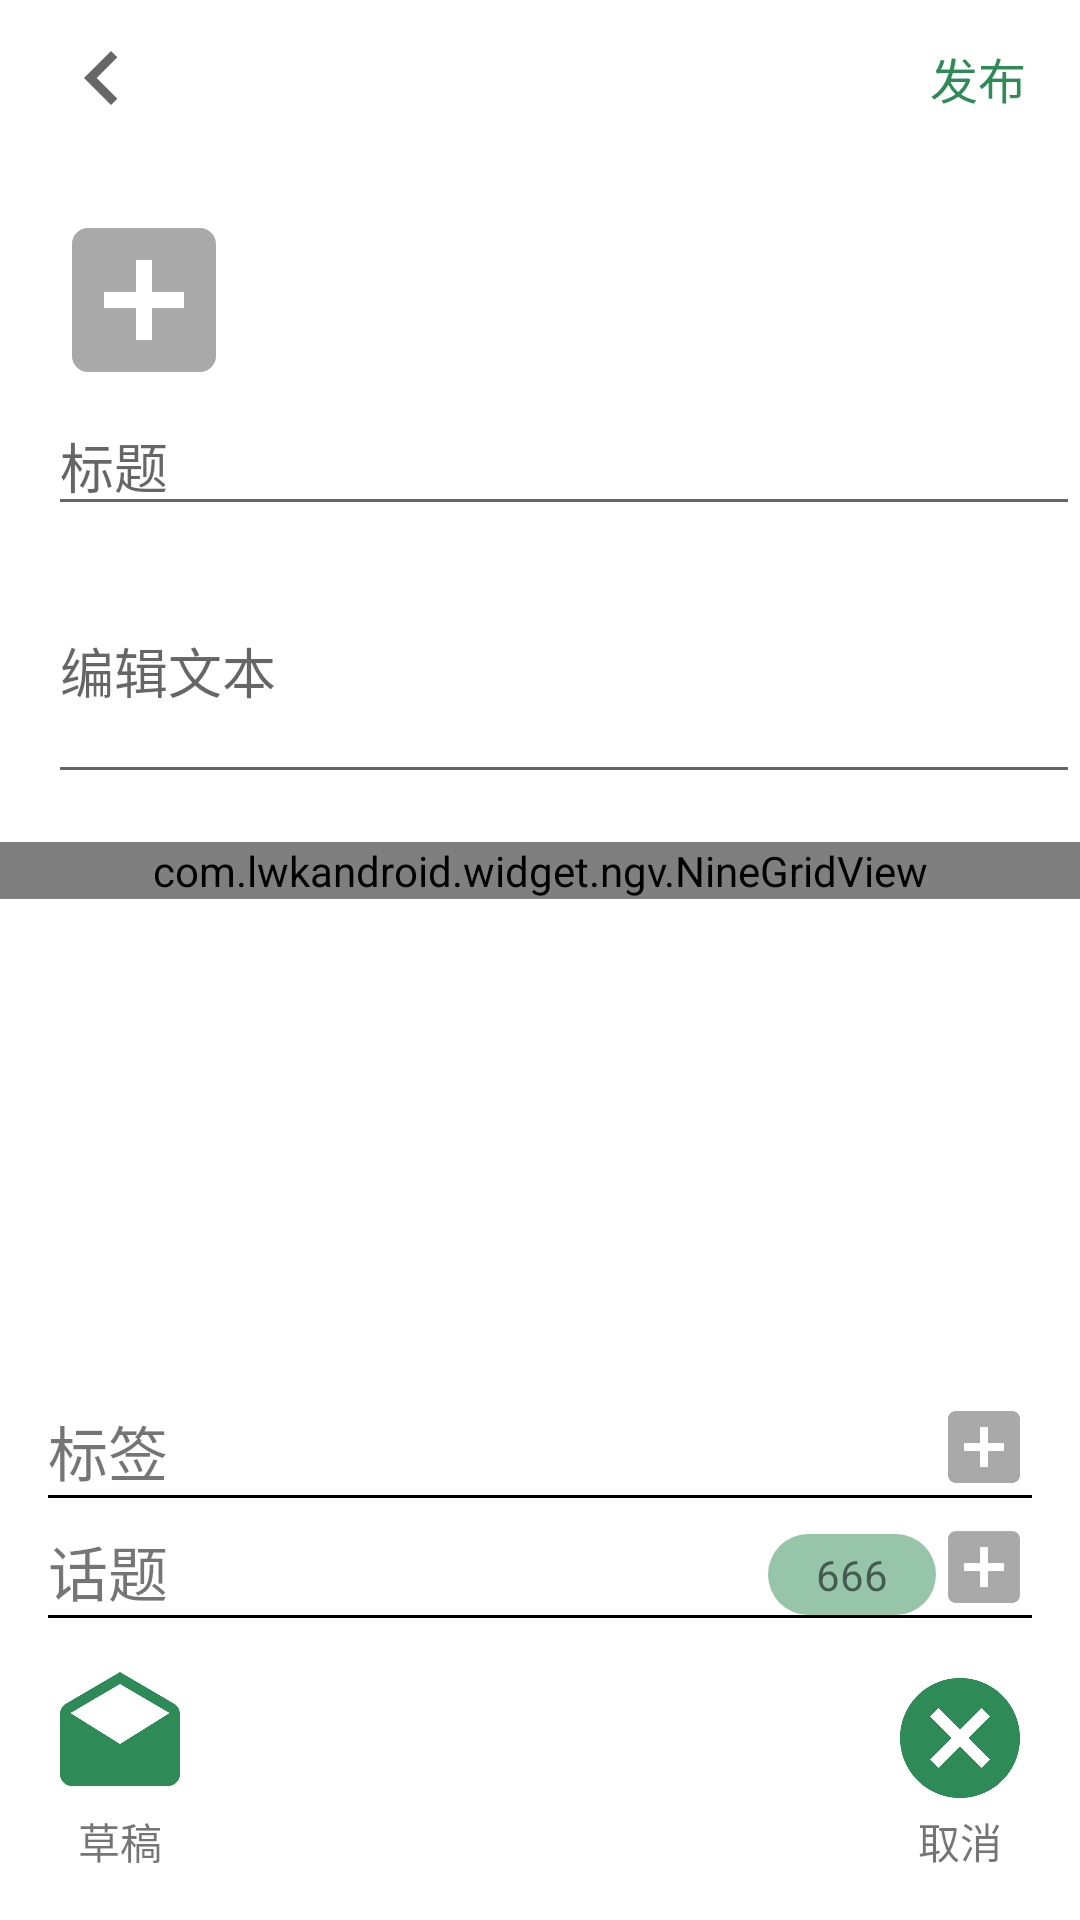

The Android layout XML behind this screen, and the referenced resources:
<!-- AndroidManifest.xml: application theme Theme.KuAnXDA -->
<!-- res/layout/activity_publish.xml -->
<?xml version="1.0" encoding="utf-8"?>
<androidx.constraintlayout.widget.ConstraintLayout xmlns:android="http://schemas.android.com/apk/res/android"
    xmlns:app="http://schemas.android.com/apk/res-auto"
    xmlns:tools="http://schemas.android.com/tools"
    android:layout_width="match_parent"
    android:layout_height="match_parent"
    android:id="@+id/publish_parent"
    tools:context=".PublishActivity">
    <RelativeLayout
        android:id="@+id/title_bar"
        android:layout_width="match_parent"
        android:layout_height="52dp"
        android:background="@color/white"
        android:padding="8dp"
        tools:ignore="MissingConstraints">

        <ImageView
            android:id="@+id/go_back"
            android:layout_width="52dp"
            android:layout_height="52dp"
            android:layout_alignParentStart="true"
            android:src="@drawable/ic_baseline_chevron_left_24" />
        <TextView
            android:id="@+id/text_publish"
            android:gravity="center"
            android:textColor="@color/textColor"
            android:text="发布"
            android:textSize="16dp"
            android:layout_width="52dp"
            android:layout_height="52dp"
            android:layout_alignParentEnd="true"
            />
    </RelativeLayout>

    <ImageView
        android:layout_marginStart="16dp"
        android:id="@+id/add_image"
        android:src="@drawable/ic_baseline_add_box_24"
        app:layout_constraintLeft_toLeftOf="parent"
        app:layout_constraintTop_toBottomOf="@id/title_bar"
        android:layout_marginTop="16dp"
        android:layout_width="64dp"
        android:layout_height="64dp"
        tools:ignore="MissingConstraints" />

    <EditText
        android:layout_marginStart="16dp"
        android:id="@+id/et_title"
        android:hint="标题"
        android:maxLength="15"
        android:layout_width="match_parent"
        android:layout_height="wrap_content"
        app:layout_constraintTop_toBottomOf="@id/add_image"
        tools:ignore="MissingConstraints" />
    <EditText
        android:layout_marginStart="16dp"
        android:id="@+id/et_edit_text"
        android:hint="编辑文本"
        android:lines="3"
        android:maxLength="30"
        android:layout_width="match_parent"
        android:layout_height="wrap_content"
        app:layout_constraintTop_toBottomOf="@id/et_title"
        android:layout_marginTop="4dp"
        tools:ignore="MissingConstraints" />

    <com.lwkandroid.widget.ngv.NineGridView
        android:id="@+id/nine_grid_view"
        android:layout_width="match_parent"
        android:layout_height="0dp"
        app:layout_constraintLeft_toLeftOf="parent"
        app:layout_constraintRight_toRightOf="parent"
        app:layout_constraintTop_toBottomOf="@id/et_edit_text"
        android:layout_marginTop="16dp"
        tools:ignore="MissingConstraints" />

    <TextView
        android:id="@+id/title"
        android:layout_marginStart="16dp"
        android:layout_width="wrap_content"
        android:layout_height="wrap_content"
        android:text="话题"
        android:textSize="20dp"
        app:layout_constraintBottom_toTopOf="@id/add_title_divider"
        app:layout_constraintLeft_toLeftOf="parent"
        tools:ignore="MissingConstraints" />
    <TextView
        android:paddingTop="4dp"
        android:paddingBottom="4dp"
        android:paddingLeft="16dp"
        android:paddingRight="16dp"
        android:text="666"
        android:background="@drawable/title_bg"
        android:layout_width="wrap_content"
        android:layout_height="wrap_content"
        android:gravity="center"
        app:layout_constraintBottom_toTopOf="@id/add_title_divider"
        app:layout_constraintRight_toLeftOf="@id/add_title"
        tools:ignore="MissingConstraints" />

    <ImageView
        android:layout_marginEnd="16dp"
        android:id="@+id/add_title"
        app:layout_constraintBottom_toTopOf="@id/add_title_divider"
        app:layout_constraintRight_toRightOf="parent"
        android:layout_width="32dp"
        android:layout_height="32dp"
        android:src="@drawable/ic_baseline_add_box_24"
        tools:ignore="MissingConstraints" />
    <View
        android:layout_marginBottom="16dp"
        android:id="@+id/add_title_divider"
        app:layout_constraintBottom_toTopOf="@id/draft"
        android:background="#000000"
        android:layout_height="1dp"
        android:layout_width="match_parent"
        android:layout_marginStart="16dp"
        android:layout_marginEnd="16dp"
        tools:ignore="MissingConstraints" />

    <LinearLayout
        android:orientation="horizontal"
        app:layout_constraintBottom_toTopOf="@id/add_title"
        android:id="@+id/linear_label"
        android:layout_marginBottom="8dp"
        android:layout_width="match_parent"
        android:layout_height="wrap_content"
        tools:ignore="MissingConstraints">
        <TextView
            android:id="@+id/label_text"
            android:layout_marginStart="16dp"
            android:layout_width="wrap_content"
            android:layout_height="wrap_content"
            android:text="标签"
            android:textSize="20dp"
            tools:ignore="MissingConstraints" />
        <EditText
            android:maxLength="5"
            android:background="@null"
            android:id="@+id/et_add_label"
            android:layout_height="wrap_content"
            android:layout_marginStart="16dp"
            android:layout_width="match_parent" />
    </LinearLayout>
    <TextView
        android:id="@+id/tv_add_label"
        android:paddingTop="4dp"
        android:paddingBottom="4dp"
        android:paddingLeft="16dp"
        android:paddingRight="16dp"
        android:layout_width="wrap_content"
        android:layout_height="wrap_content"
        android:gravity="center"
        app:layout_constraintBottom_toTopOf="@id/label_divider"
        app:layout_constraintRight_toLeftOf="@id/iv_add_label"
        tools:ignore="MissingConstraints" />
    <ImageView
        android:id="@+id/iv_add_label"
        android:layout_gravity="center_horizontal"
        android:layout_width="32dp"
        android:layout_height="32dp"
        app:layout_constraintBottom_toTopOf="@id/label_divider"
        app:layout_constraintRight_toRightOf="@id/label_divider"
        android:src="@drawable/ic_baseline_add_box_24"
        tools:ignore="MissingConstraints" />
    <View
        app:layout_constraintTop_toBottomOf="@id/linear_label"
        android:id="@+id/label_divider"
        android:background="#000000"
        android:layout_height="1dp"
        android:layout_width="match_parent"
        android:layout_marginStart="16dp"
        android:layout_marginEnd="16dp"
        tools:ignore="MissingConstraints" />

    <LinearLayout
        android:orientation="vertical"
        android:id="@+id/draft"
        android:gravity="center"
        android:layout_marginStart="16dp"
        app:layout_constraintLeft_toLeftOf="parent"
        app:layout_constraintBottom_toBottomOf="parent"
        android:layout_marginBottom="16dp"
        android:layout_width="wrap_content"
        android:layout_height="wrap_content"
        tools:ignore="MissingConstraints">
        <ImageView
            android:layout_width="wrap_content"
            android:layout_height="wrap_content"
            android:src="@drawable/ic_baseline_drafts_24"
            tools:ignore="MissingConstraints" />
        <TextView
            android:layout_width="wrap_content"
            android:layout_height="wrap_content"
            android:text="草稿"
            app:layout_constraintTop_toBottomOf="@id/draft"
            app:layout_constraintLeft_toLeftOf="parent"
            />
    </LinearLayout>

    <LinearLayout
        android:orientation="vertical"
        android:id="@+id/cancel"
        android:gravity="center"
        android:layout_marginEnd="16dp"
        android:layout_marginBottom="16dp"
        app:layout_constraintRight_toRightOf="parent"
        app:layout_constraintBottom_toBottomOf="parent"
        android:layout_width="wrap_content"
        android:layout_height="wrap_content"
        tools:ignore="MissingConstraints">
        <ImageView
            android:layout_width="wrap_content"
            android:layout_height="wrap_content"
            android:src="@drawable/ic_baseline_cancel_24"
            tools:ignore="MissingConstraints" />
        <TextView
            android:layout_width="wrap_content"
            android:layout_height="wrap_content"
            android:text="取消"
            app:layout_constraintTop_toBottomOf="@id/draft"
            app:layout_constraintLeft_toLeftOf="parent"
            />
    </LinearLayout>

</androidx.constraintlayout.widget.ConstraintLayout>
<!-- resources referenced by this layout -->
<resources>
  <item name="textColor" type="color">#2E8B57</item>
  <!-- drawable ic_baseline_add_box_24 (drawable) -->
  <vector android:height="24dp" android:tint="#A9A9A9"
      android:viewportHeight="24" android:viewportWidth="24"
      android:width="24dp" xmlns:android="http://schemas.android.com/apk/res/android">
      <path android:fillColor="@android:color/white" android:pathData="M19,3L5,3c-1.11,0 -2,0.9 -2,2v14c0,1.1 0.89,2 2,2h14c1.1,0 2,-0.9 2,-2L21,5c0,-1.1 -0.9,-2 -2,-2zM17,13h-4v4h-2v-4L7,13v-2h4L11,7h2v4h4v2z"/>
  </vector>
  <!-- drawable ic_baseline_cancel_24 (drawable) -->
  <vector android:height="48dp" android:tint="#2E8B57"
      android:viewportHeight="24" android:viewportWidth="24"
      android:width="48dp" xmlns:android="http://schemas.android.com/apk/res/android">
      <path android:fillColor="@android:color/white" android:pathData="M12,2C6.47,2 2,6.47 2,12s4.47,10 10,10 10,-4.47 10,-10S17.53,2 12,2zM17,15.59L15.59,17 12,13.41 8.41,17 7,15.59 10.59,12 7,8.41 8.41,7 12,10.59 15.59,7 17,8.41 13.41,12 17,15.59z"/>
  </vector>
  <!-- drawable ic_baseline_chevron_left_24 (drawable) -->
  <vector android:height="52dp" android:tint="?attr/colorControlNormal"
      android:viewportHeight="24" android:viewportWidth="24"
      android:width="52dp" xmlns:android="http://schemas.android.com/apk/res/android">
      <path android:fillColor="@android:color/white" android:pathData="M15.41,7.41L14,6l-6,6 6,6 1.41,-1.41L10.83,12z"/>
  </vector>
  <!-- drawable ic_baseline_drafts_24 (drawable) -->
  <vector android:height="48dp" android:tint="#2E8B57"
      android:viewportHeight="24" android:viewportWidth="24"
      android:width="48dp" xmlns:android="http://schemas.android.com/apk/res/android">
      <path android:fillColor="@android:color/white" android:pathData="M21.99,8c0,-0.72 -0.37,-1.35 -0.94,-1.7L12,1 2.95,6.3C2.38,6.65 2,7.28 2,8v10c0,1.1 0.9,2 2,2h16c1.1,0 2,-0.9 2,-2l-0.01,-10zM12,13L3.74,7.84 12,3l8.26,4.84L12,13z"/>
  </vector>
  <!-- drawable title_bg (drawable) -->
  <?xml version="1.0" encoding="utf-8"?>
  <shape xmlns:android="http://schemas.android.com/apk/res/android">
      
      <corners android:radius="15dp" />
      
      <stroke android:width="0dp" android:color="#FFFFFF" />
      <solid android:color="#802E8B57" />
  </shape>
  <style name="Theme.KuAnXDA" parent="Theme.MaterialComponents.DayNight.NoActionBar">
          
          <item name="colorPrimary">@color/textColor</item>
          <item name="colorPrimaryVariant">@color/textColor</item>
          <item name="colorOnPrimary">@color/white</item>
          
          <item name="colorSecondary">@color/teal_200</item>
          <item name="colorSecondaryVariant">@color/teal_700</item>
          <item name="colorOnSecondary">@color/black</item>
          
          <item name="android:statusBarColor" tools:targetApi="l">?attr/colorPrimaryVariant</item>
          
      </style>
  <!-- not gathered from this repository: default colours our renderer supplied (Android Studio template values) -->
  <color name="teal_200">#FF03DAC5</color>
  <color name="teal_700">#FF018786</color>
  <color name="black">#FF000000</color>
  <color name="white">#FFFFFFFF</color>
</resources>
